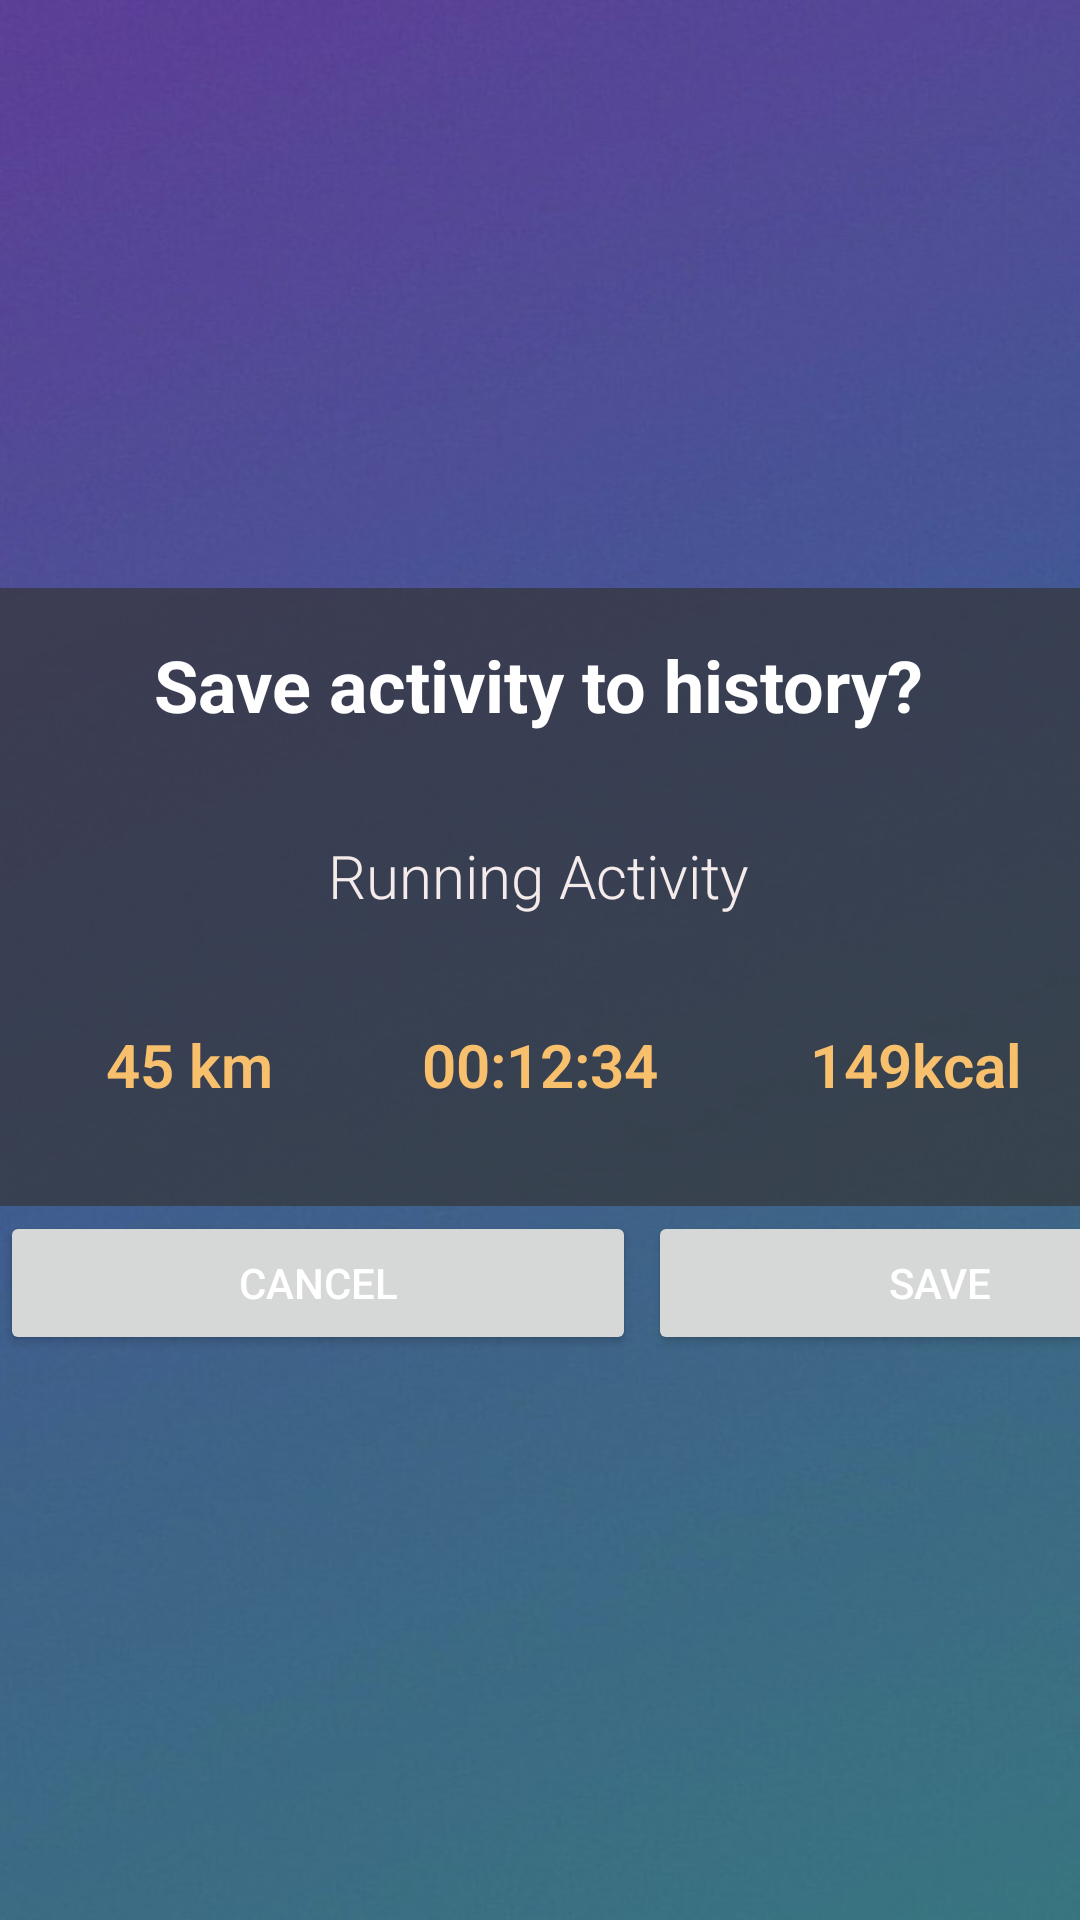

Write the Android layout XML for this screen, with the resource values it uses.
<!-- AndroidManifest.xml: application theme Theme.PersonalHealthTracker -->
<!-- res/layout/fragment_add_activity_and_show_to_user.xml -->
<?xml version="1.0" encoding="utf-8"?>
<androidx.constraintlayout.widget.ConstraintLayout xmlns:android="http://schemas.android.com/apk/res/android"
    xmlns:tools="http://schemas.android.com/tools"
    android:layout_width="match_parent"
    android:layout_height="match_parent"
    xmlns:app="http://schemas.android.com/apk/res-auto"
    android:background="@drawable/mainbackground"
    tools:context=".data.AddActivityAndShowToUserFragment">



    <androidx.constraintlayout.widget.ConstraintLayout
        android:id="@+id/each_activity"
        android:layout_width="match_parent"
        android:layout_height="206dp"
        android:layout_marginTop="196dp"
        android:background="#AE343434"
        android:paddingLeft="0dp"
        android:paddingTop="0dp"
        android:paddingRight="0dp"
        app:layout_constraintEnd_toEndOf="parent"
        app:layout_constraintHorizontal_bias="0.0"
        app:layout_constraintStart_toStartOf="parent"
        app:layout_constraintTop_toTopOf="parent">

        <TextView
            android:id="@+id/duration_view"
            android:layout_width="wrap_content"
            android:layout_height="wrap_content"
            android:fontFamily="sans-serif-light"
            android:padding="18dp"
            android:text="00:12:34"
            android:textColor="#F8C06D"
            android:textSize="20sp"
            android:textStyle="bold"
            app:layout_constraintBottom_toBottomOf="parent"
            app:layout_constraintEnd_toEndOf="@+id/activity_type"
            app:layout_constraintHorizontal_bias="0.507"
            app:layout_constraintStart_toStartOf="@+id/activity_type"
            app:layout_constraintTop_toBottomOf="@+id/activity_type"
            app:layout_constraintVertical_bias="0.0"
            tools:ignore="MissingConstraints" />

        <TextView
            android:id="@+id/road_travelled_view"
            android:layout_width="wrap_content"
            android:layout_height="wrap_content"
            android:fontFamily="sans-serif-light"
            android:padding="18dp"
            android:text="45 km"
            android:textColor="#F8C06D"
            android:textSize="20sp"
            android:textStyle="bold"
            app:layout_constraintBottom_toBottomOf="parent"
            app:layout_constraintEnd_toStartOf="@+id/duration_view"
            app:layout_constraintHorizontal_bias="0.562"
            app:layout_constraintStart_toStartOf="parent"
            app:layout_constraintTop_toTopOf="@+id/duration_view"
            app:layout_constraintVertical_bias="0.0" />

        <TextView
            android:id="@+id/kcal_view"
            android:layout_width="wrap_content"
            android:layout_height="wrap_content"
            android:layout_marginStart="14dp"
            android:fontFamily="sans-serif-light"
            android:padding="18dp"
            android:text="149kcal"
            android:textColor="#F8C06D"
            android:textSize="20sp"
            android:textStyle="bold"
            app:layout_constraintBottom_toBottomOf="parent"
            app:layout_constraintEnd_toEndOf="parent"
            app:layout_constraintHorizontal_bias="0.407"
            app:layout_constraintStart_toEndOf="@+id/duration_view"
            app:layout_constraintTop_toBottomOf="@+id/activity_type"
            app:layout_constraintVertical_bias="0.0" />

        <TextView
            android:id="@+id/activity_type"
            android:layout_width="wrap_content"
            android:layout_height="wrap_content"
            android:layout_marginTop="16dp"
            android:fontFamily="sans-serif-light"
            android:padding="18dp"
            android:text="Running Activity"
            android:textColor="#F6EBEB"
            android:textSize="20sp"
            app:layout_constraintEnd_toEndOf="parent"
            app:layout_constraintHorizontal_bias="0.497"
            app:layout_constraintStart_toStartOf="parent"
            app:layout_constraintTop_toBottomOf="@+id/header_of_new_activity" />

        <TextView
            android:id="@+id/header_of_new_activity"
            android:layout_width="wrap_content"
            android:layout_height="wrap_content"
            android:layout_marginTop="16dp"
            android:text="Save activity to history?"
            android:textColor="#FFFFFF"
            android:textSize="24sp"
            android:textStyle="bold"
            app:layout_constraintEnd_toEndOf="parent"
            app:layout_constraintHorizontal_bias="0.496"
            app:layout_constraintStart_toStartOf="parent"
            app:layout_constraintTop_toTopOf="parent" />

    </androidx.constraintlayout.widget.ConstraintLayout>

    <LinearLayout
        android:id="@+id/buttons_layout"
        android:layout_width="match_parent"
        android:layout_height="wrap_content"
        android:layout_below="@+id/each_activity"
        android:layout_alignParentStart="true"
        android:orientation="horizontal"
        app:layout_constraintBottom_toBottomOf="parent"
        app:layout_constraintEnd_toEndOf="parent"
        app:layout_constraintHorizontal_bias="0.0"
        app:layout_constraintStart_toStartOf="parent"
        app:layout_constraintTop_toBottomOf="@+id/each_activity"
        app:layout_constraintVertical_bias="0.009">

        <Button
            android:id="@+id/button_cancel"
            android:layout_width="212dp"
            android:layout_height="match_parent"
            android:layout_marginTop="0dp"

            android:layout_marginRight="2dp"
            android:text="Cancel" />

        <Button
            android:id="@+id/button_save"
            android:layout_width="195dp"
            android:layout_height="wrap_content"
            android:layout_marginLeft="2dp"
            android:layout_marginTop="0dp"
            android:text="SAVE" />
    </LinearLayout>

</androidx.constraintlayout.widget.ConstraintLayout>
<!-- resources referenced by this layout -->
<resources>
  <!-- drawable mainbackground: jpg bitmap (drawable, 46010 bytes) -->
  <style name="Theme.PersonalHealthTracker" parent="Theme.MaterialComponents.Light">
          
          <item name="colorPrimary">@color/purple_500</item>
          <item name="colorPrimaryVariant">@color/purple_700</item>
          <item name="colorOnPrimary">@color/white</item>
          
          <item name="colorSecondary">@color/teal_200</item>
          <item name="colorSecondaryVariant">@color/teal_700</item>
          <item name="colorOnSecondary">@color/black</item>
          
          <item name="android:statusBarColor" tools:targetApi="l">?attr/colorPrimaryVariant</item>
          
          <item name="android:windowBackground">@drawable/mainbackground</item>
          <item name="android:textColor">@color/white</item>
          <item name="android:textColorHint">@color/white</item>
          <item name="colorControlNormal">@color/white</item>
          <item name="colorControlActivated">@color/white</item>
          <item name="colorControlHighlight">@color/white</item>
  
      </style>
  <color name="purple_500">#FF6200EE</color>
  <color name="purple_700">#FF3700B3</color>
  <color name="white">#FFFFFFFF</color>
  <color name="teal_200">#FF03DAC5</color>
  <color name="teal_700">#FF018786</color>
  <color name="black">#FF000000</color>
</resources>
